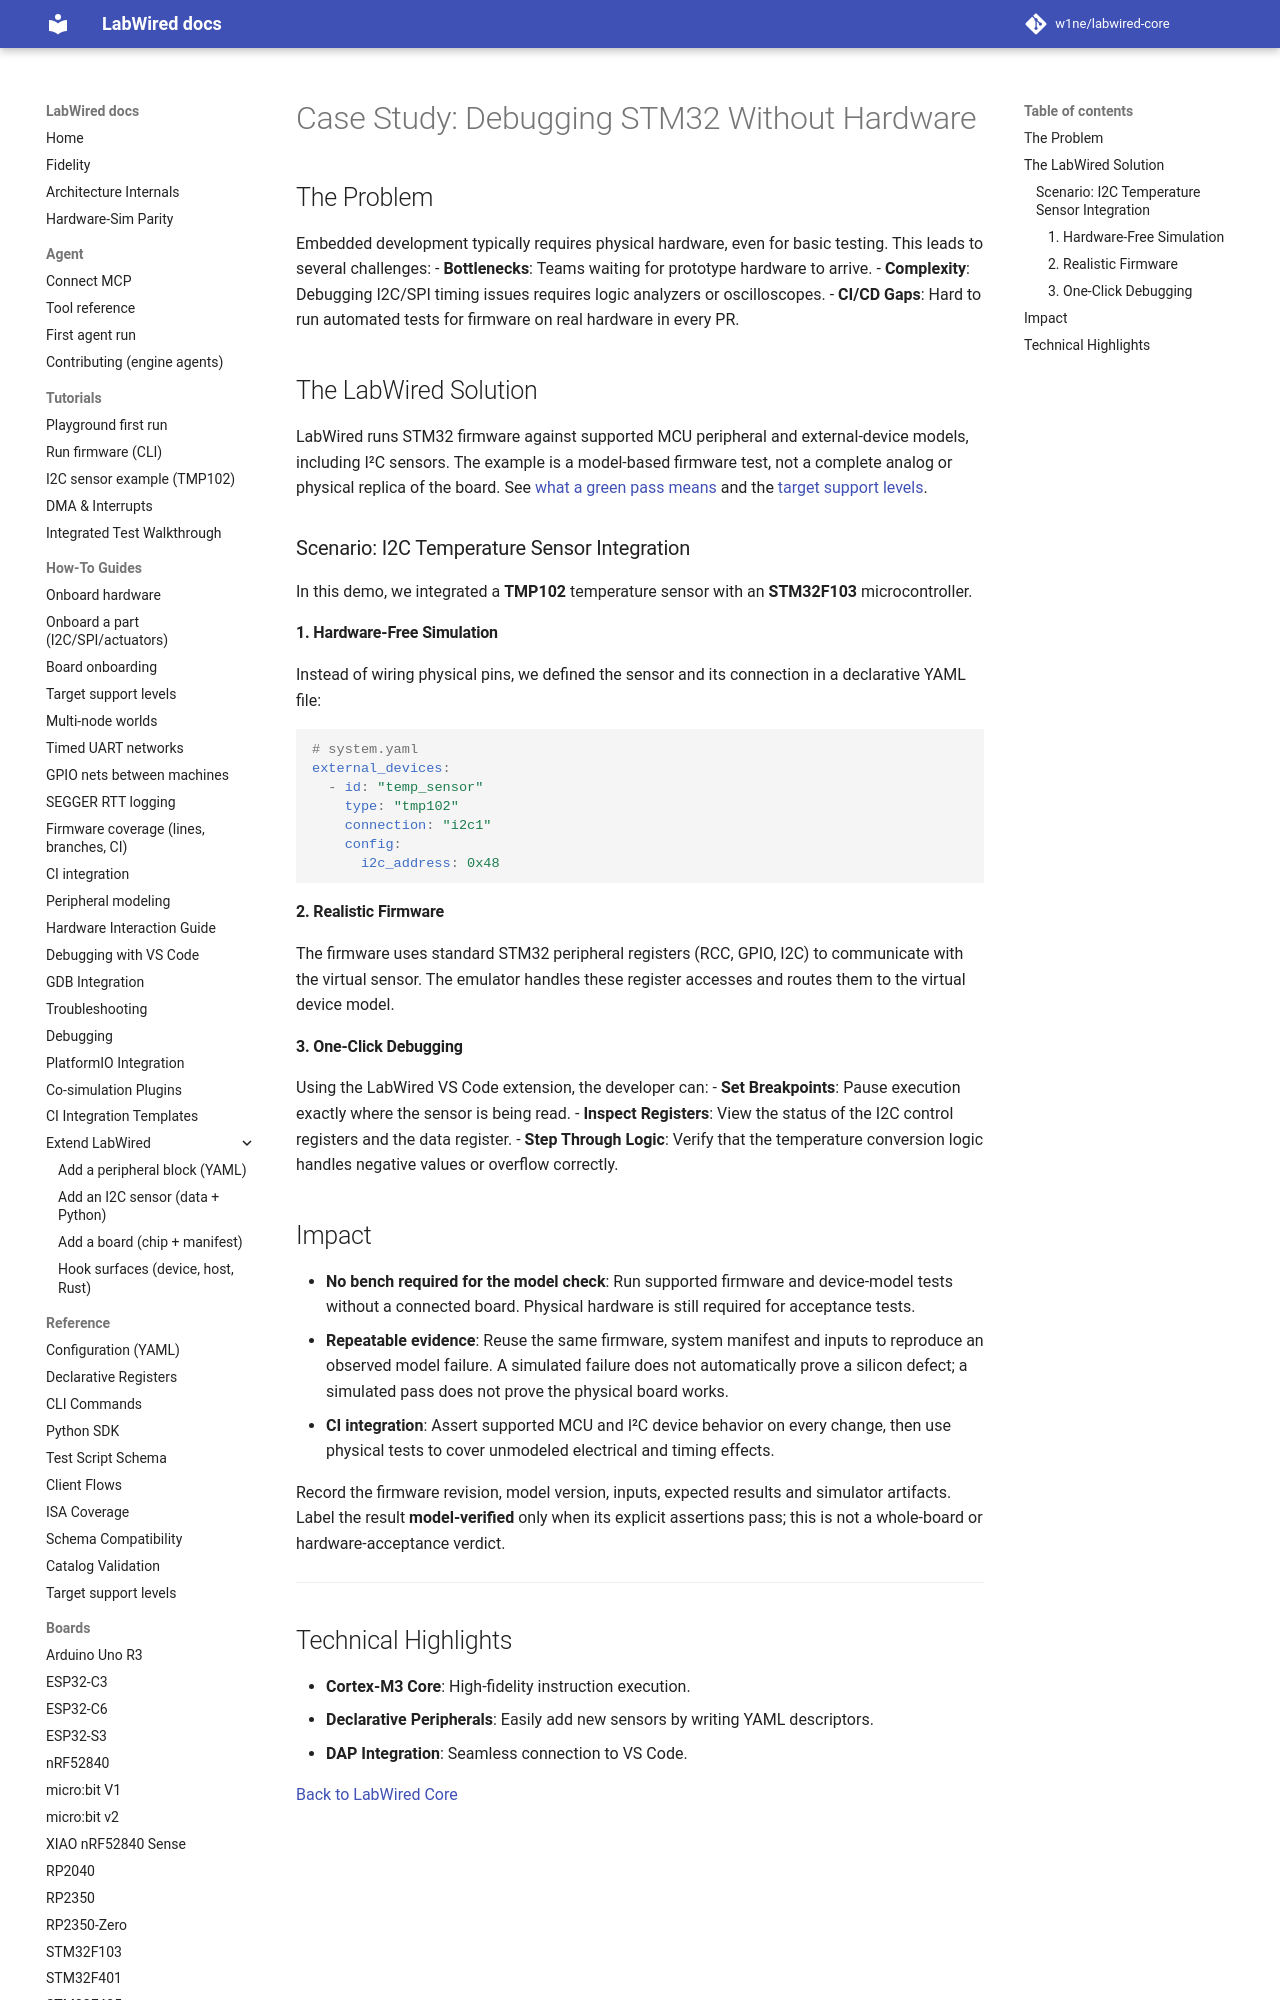

repository: w1ne/labwired-core · page: case_study_stm32/index.html · generator: mkdocs

# Case Study: Debugging STM32 Without Hardware

## The Problem

Embedded development typically requires physical hardware, even for basic testing. This leads to several challenges:
- **Bottlenecks**: Teams waiting for prototype hardware to arrive.
- **Complexity**: Debugging I2C/SPI timing issues requires logic analyzers or oscilloscopes.
- **CI/CD Gaps**: Hard to run automated tests for firmware on real hardware in every PR.

## The LabWired Solution

LabWired runs STM32 firmware against supported MCU peripheral and external-device models, including I²C sensors. The example is a model-based firmware test, not a complete analog or physical replica of the board. See [what a green pass means](fidelity.md) and the [target support levels](target_support_rubric.md).

### Scenario: I2C Temperature Sensor Integration

In this demo, we integrated a **TMP102** temperature sensor with an **STM32F103** microcontroller.

#### 1. Hardware-Free Simulation
Instead of wiring physical pins, we defined the sensor and its connection in a declarative YAML file:

```yaml
# system.yaml
external_devices:
  - id: "temp_sensor"
    type: "tmp102"
    connection: "i2c1"
    config:
      i2c_address: 0x48
```
